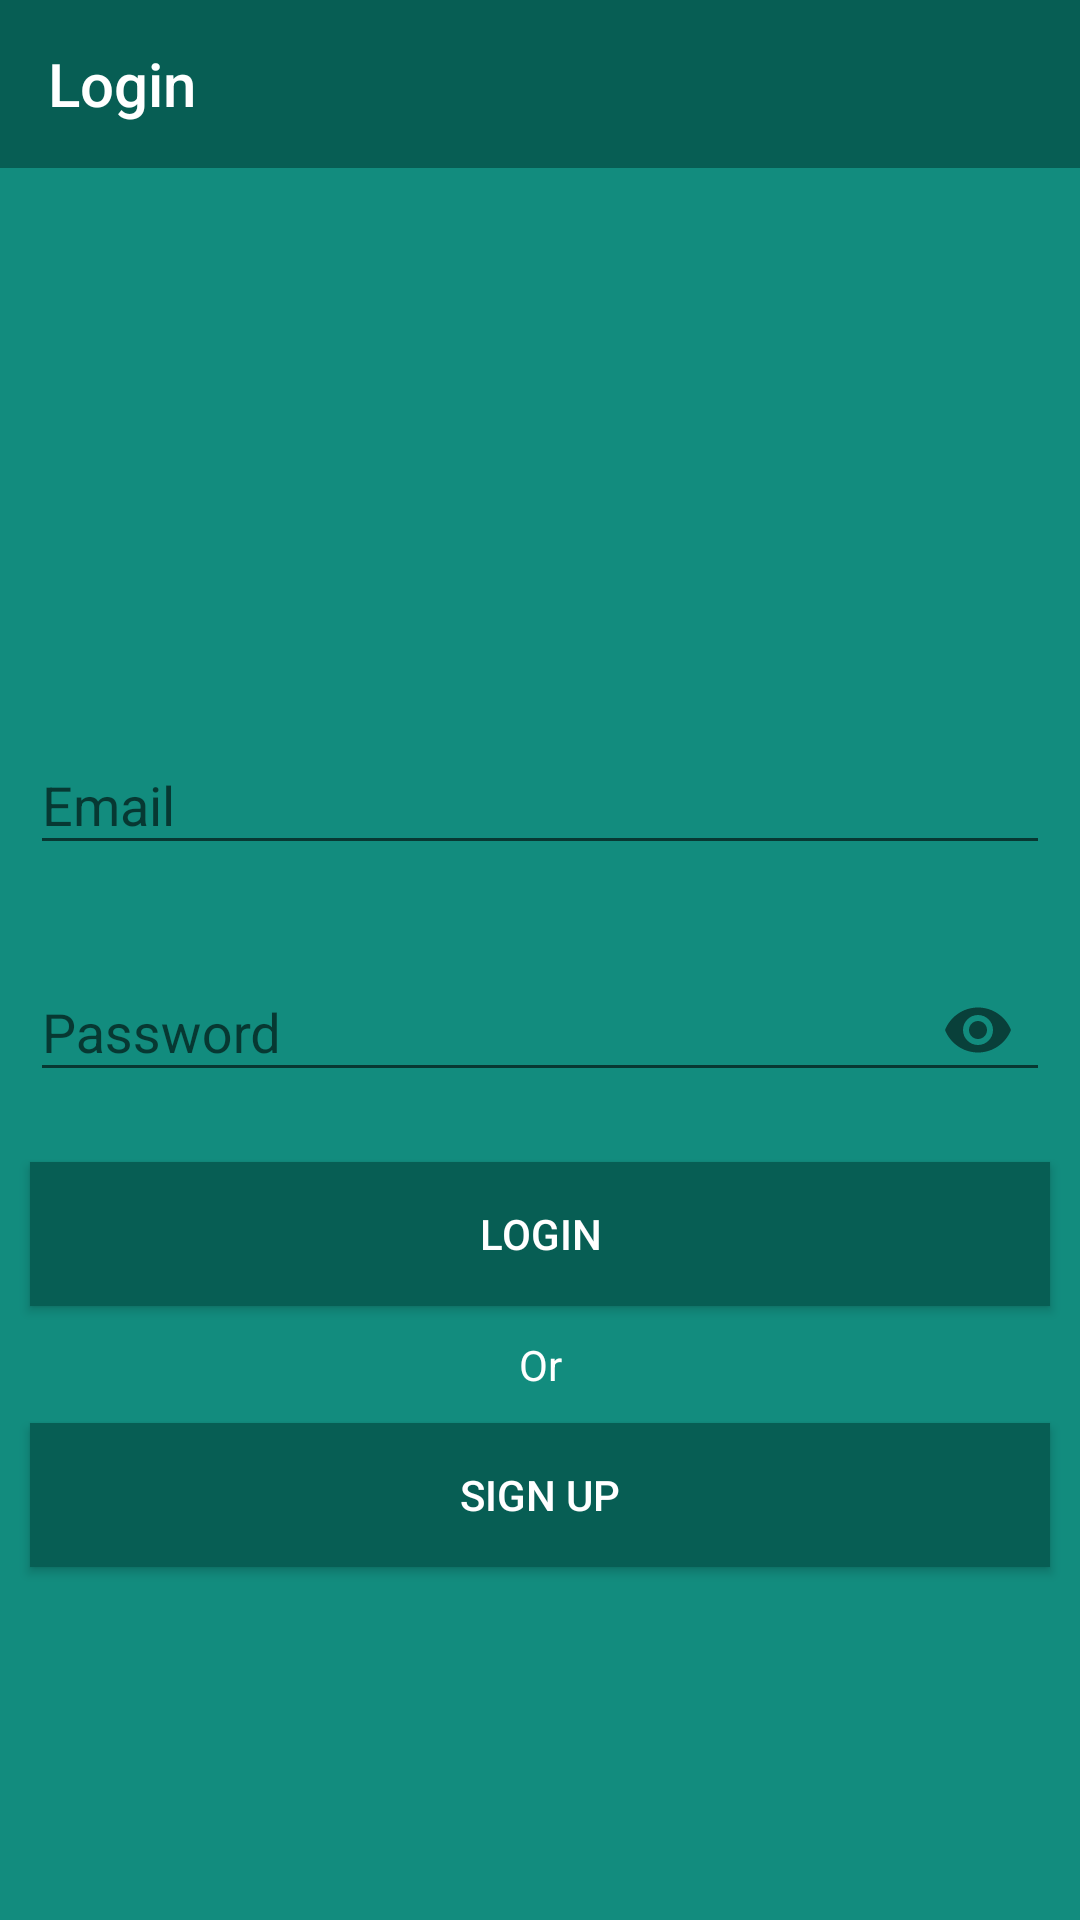

Layout XML and referenced resources for this Android screen:
<!-- AndroidManifest.xml: activity theme AppTheme.NoActionBar -->
<!-- res/layout/activity_login.xml -->
<?xml version="1.0" encoding="utf-8"?>
<LinearLayout xmlns:android="http://schemas.android.com/apk/res/android"
    android:layout_width="match_parent"
    xmlns:app="http://schemas.android.com/apk/res-auto"
    android:orientation="vertical"
    android:layout_height="match_parent"
    android:background="#128C7E">

    <androidx.appcompat.widget.Toolbar
        android:layout_width="match_parent"
        android:layout_height="wrap_content"
        app:title="Login"
        android:id="@+id/loginToolbar"
        android:background="#075E54"
        app:titleTextColor="@android:color/white"
        />

    <ImageView
        android:layout_width="match_parent"
        android:layout_height="150dp"
        android:id="@+id/loginImageView"
        android:layout_margin="10dp"
        android:src="@drawable/logo"
        android:background="#128C7E"/>

    <TextView
        android:layout_width="match_parent"
        android:layout_height="wrap_content"
        android:id="@+id/loginErrorTextView"
        android:text=""
        android:visibility="gone"
        android:layout_margin="10dp"
        android:textColor="@android:color/holo_red_dark" />

    <com.google.android.material.textfield.TextInputLayout
        android:layout_width="match_parent"
        android:layout_height="wrap_content"
        android:id="@+id/loginEmailLayout"
        android:layout_margin="10dp">

        <androidx.appcompat.widget.AppCompatEditText
            android:layout_width="match_parent"
            android:layout_height="wrap_content"
            android:id="@+id/loginEmailText"
            android:hint="Email"
            android:inputType="textWebEmailAddress"
            android:maxLines="1"
            android:imeOptions="actionDone"
            android:textColor="@android:color/white"/>
    </com.google.android.material.textfield.TextInputLayout>

    <com.google.android.material.textfield.TextInputLayout
        android:layout_width="match_parent"
        android:layout_height="wrap_content"
        android:id="@+id/loginPasswordLayout"
        android:layout_margin="10dp"
        app:passwordToggleEnabled="true">

        <androidx.appcompat.widget.AppCompatEditText
            android:layout_width="match_parent"
            android:layout_height="wrap_content"
            android:id="@+id/loginPasswordText"
            android:hint="Password"
            android:inputType="textPassword"
            android:maxLines="1"
            android:imeOptions="actionDone"
            android:textColor="@android:color/white"/>
    </com.google.android.material.textfield.TextInputLayout>

    <ProgressBar
        android:layout_width="40dp"
        android:layout_height="40dp"
        android:layout_gravity="center_horizontal"
        android:layout_margin="10dp"
        android:visibility="gone"
        android:id="@+id/progressBar"/>

    <androidx.appcompat.widget.AppCompatButton
        android:layout_width="match_parent"
        android:layout_height="wrap_content"
        android:id="@+id/loginButton"
        android:text="Login"
        android:layout_margin="10dp"
        android:textColor="@android:color/background_light"
        android:background="#075E54"
        />

    <TextView
        android:id="@+id/orTextView"
        android:layout_width="match_parent"
        android:layout_height="wrap_content"
        android:text="Or"
        android:textColor="@android:color/white"
        android:textAlignment="center"/>

    <Button
        android:id="@+id/signUpButton"
        android:layout_width="match_parent"
        android:layout_height="wrap_content"
        android:background="#075E54"
        android:layout_margin="10dp"
        android:text="Sign Up"
        android:textColor="@android:color/white" />
</LinearLayout>
<!-- resources referenced by this layout -->
<resources>
  <style name="AppTheme.NoActionBar">
          <item name="colorPrimary">@color/colorPrimary</item>
          <item name="colorPrimaryDark">@color/colorPrimaryDark</item>
          <item name="colorAccent">@color/colorAccent</item>
          <item name="windowActionBar">false</item>
          <item name="windowNoTitle">true</item>
      </style>
  <color name="colorPrimary">#A85471</color>
  <color name="colorPrimaryDark">#3700B3</color>
  <color name="colorAccent">#03DAC5</color>
</resources>
